Run: headless pygame with SDL's dummy video driver; simulated clock (each Clock.tick advances the game by its frame time, no real sleeping); random seed 0; keys injected as events and as key.get_pressed() state; no mouse input.
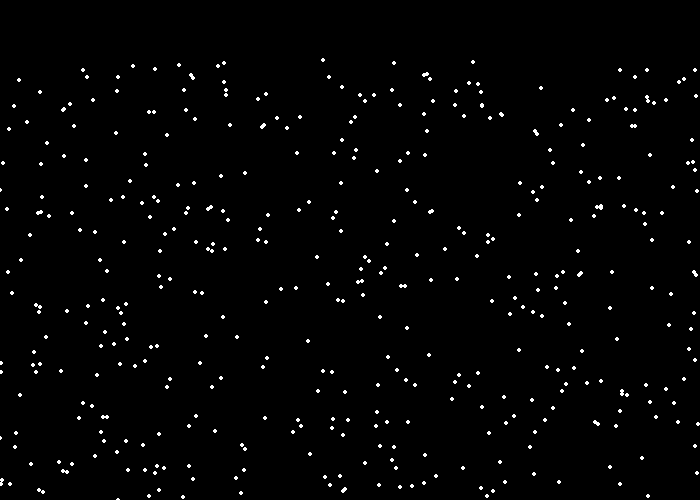
Frame 1 of 4 · flips 1–60 · no input
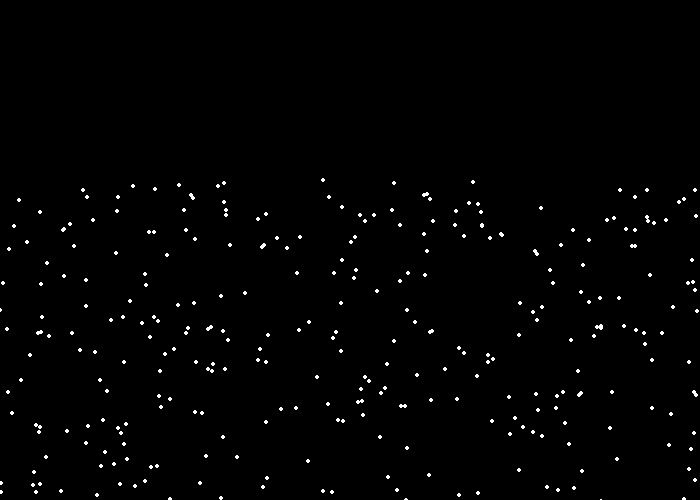
Frame 2 of 4 · flips 61–180 · tapped SPACE, RETURN · held RIGHT (→), D
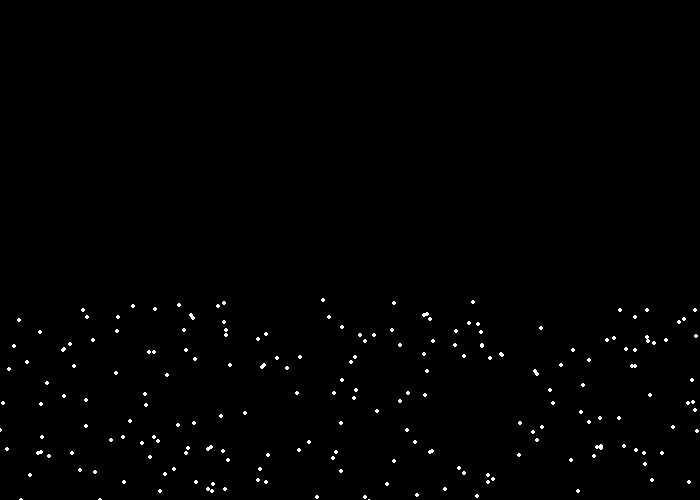
Frame 3 of 4 · flips 181–300 · held DOWN (↓), S
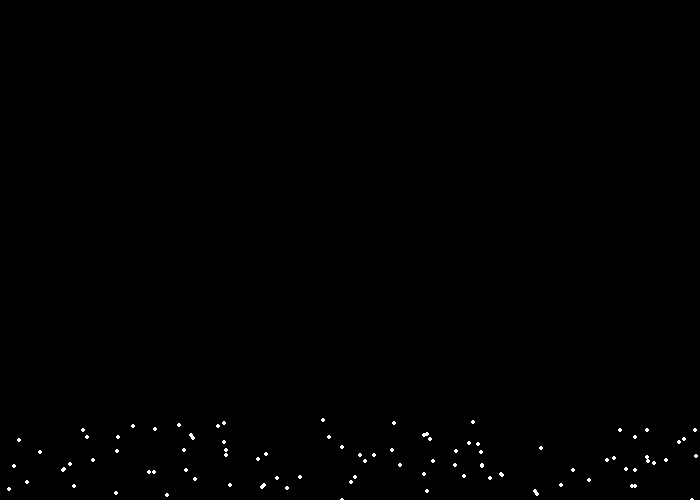
Frame 4 of 4 · flips 301–420 · held LEFT (←), A, UP (↑), W

The pygame program that drew these frames:

import pygame
import random
pygame.init()

black = (0, 0, 0)
white = (255, 255, 255)
red = (255, 0, 0)
green = (0, 255, 0)
blue = (0, 0, 255)
size = [700,500]
screen = pygame.display.set_mode(size)
clock = pygame.time.Clock()
snow_list=[]
done = False
for i in range(500):
		x = random.randrange(0,size[0])
		y = random.randrange(0,size[1])
		snow_list.append([x,y])
while not done:
	for event in pygame.event.get():
		if event.type == pygame.QUIT:
			done = True
	screen.fill(black)
	for i in range(len(snow_list)):

		pygame.draw.circle(screen,white,snow_list[i],2)
		snow_list[i][1] += 1

	pygame.display.flip()
	clock.tick(20)
